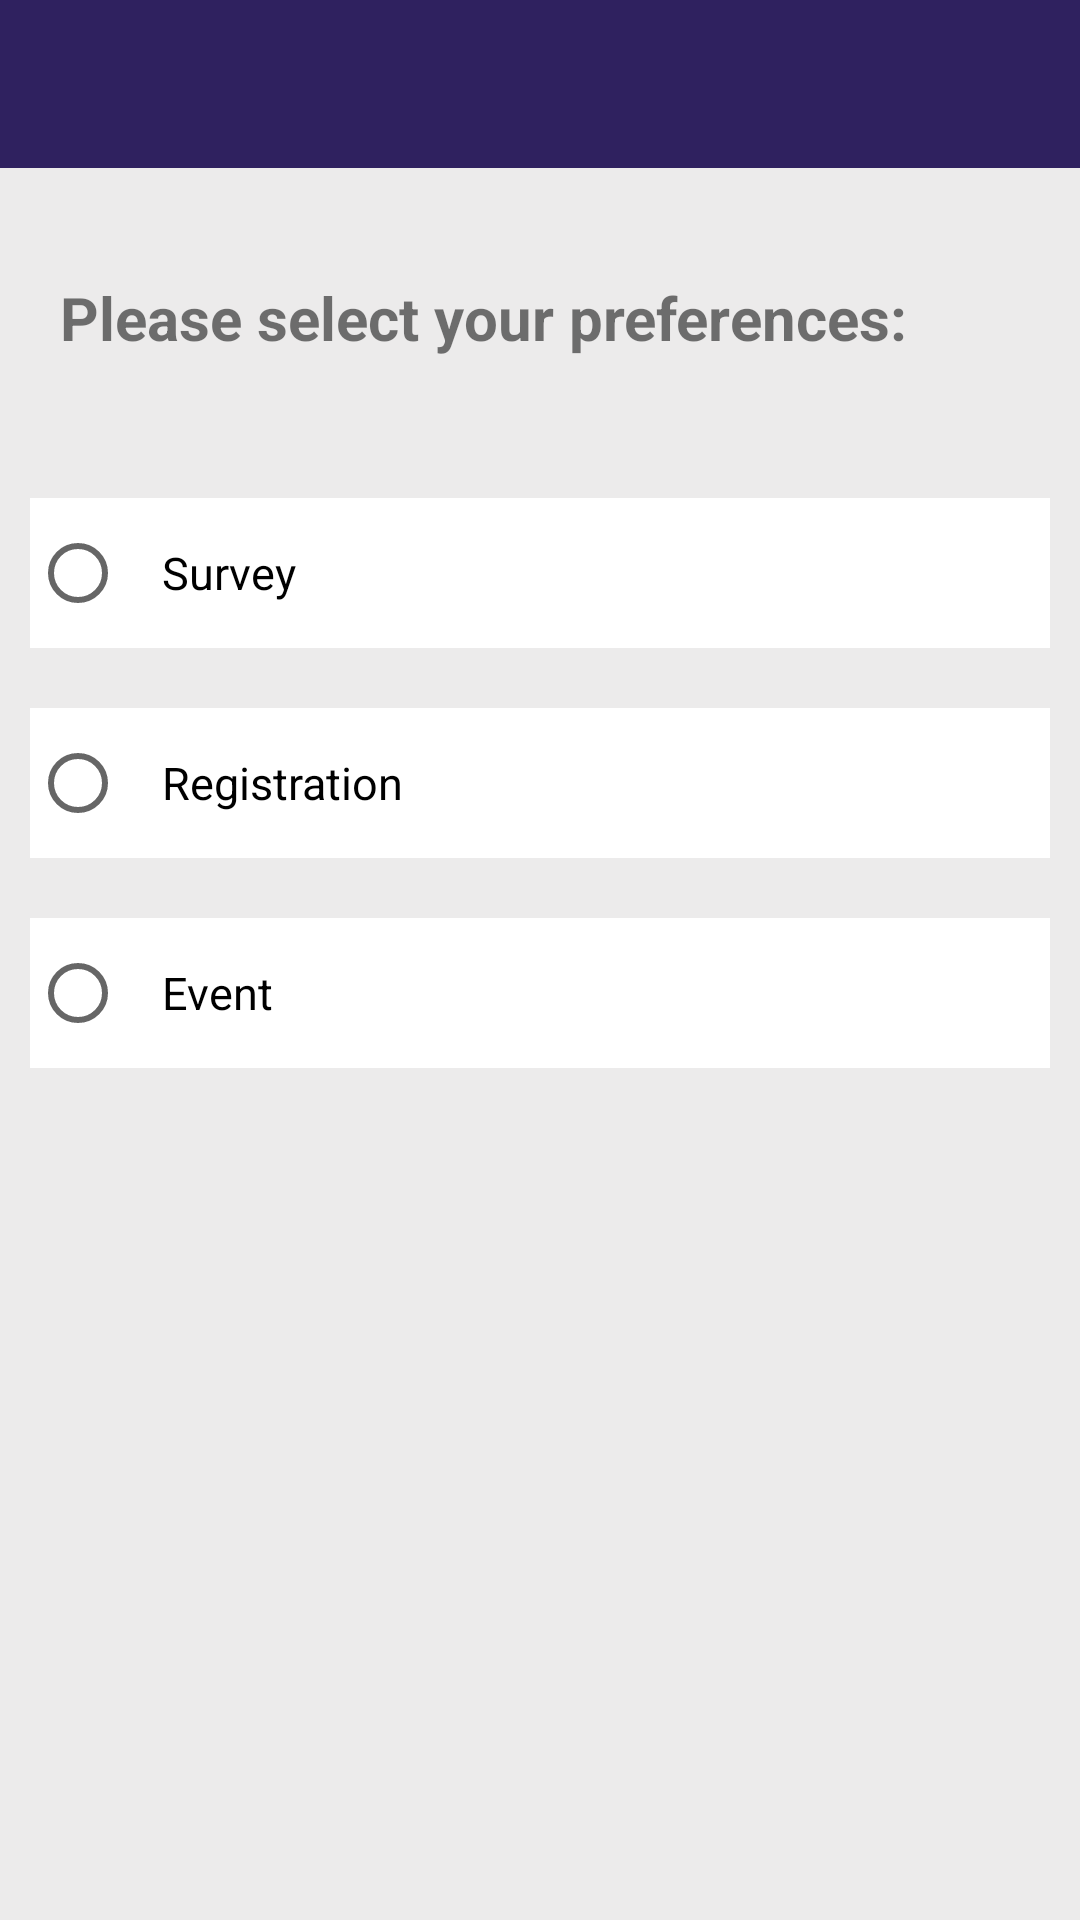

Here is an Android app screen rendered from its layout file. Give the layout XML and the strings, colors and styles it references.
<!-- AndroidManifest.xml: application theme AppTheme -->
<!-- res/layout/activity_select_second_preference.xml -->
<?xml version="1.0" encoding="utf-8"?>
<RelativeLayout xmlns:android="http://schemas.android.com/apk/res/android"
    xmlns:app="http://schemas.android.com/apk/res-auto"
    xmlns:tools="http://schemas.android.com/tools"
    android:layout_width="match_parent"

    android:layout_height="match_parent"
    tools:context="com.apseducation.studentinformation.selectpreference.SelectSecondPreference">

    <com.google.android.material.appbar.AppBarLayout
        android:id="@+id/app_bar"
        android:layout_width="match_parent"
        android:layout_height="wrap_content"
        android:background="@color/video_courses_card"
        tools:ignore="MissingConstraints">


        <androidx.appcompat.widget.Toolbar
            android:id="@+id/toolbar"
            android:layout_width="match_parent"
            android:layout_height="?attr/actionBarSize"

            app:navigationIcon="@drawable/ic_arrow_back_black_24dp">

            <TextView
                android:id="@+id/text_view"
                android:layout_width="wrap_content"
                android:layout_height="wrap_content"
                android:textColor="@color/white"
                android:textSize="15dp">

            </TextView>

            <TableRow
                android:id="@+id/Relative1"
                android:layout_width="match_parent"
                android:layout_height="match_parent"
                android:layout_marginTop="16dp"
                android:layout_marginRight="2dp"
                android:gravity="right"
                android:weightSum="1">










            </TableRow>
        </androidx.appcompat.widget.Toolbar>

    </com.google.android.material.appbar.AppBarLayout>

    <RelativeLayout
        android:id="@+id/text_relative"
        android:layout_width="match_parent"
        android:layout_height="100dp"
        android:layout_below="@id/app_bar"
        android:background="@color/perm_text"
        android:gravity="center">

        <TextView
            android:layout_width="match_parent"
            android:layout_height="wrap_content"
            android:layout_marginLeft="20dp"
            android:gravity="fill_vertical"
            android:text="Please select your preferences:"
            android:textSize="20sp"
            android:textStyle="bold">

        </TextView>

    </RelativeLayout>

    <ScrollView
        android:layout_width="match_parent"
        android:layout_height="match_parent"
        android:background="@color/perm_text"
        android:layout_below="@+id/text_relative">

        <LinearLayout
            android:layout_width="match_parent"
            android:layout_height="match_parent"
            android:orientation="vertical">

            <LinearLayout
                android:id="@+id/radio_button_layout"
                android:layout_width="match_parent"
                android:layout_height="wrap_content"
                android:orientation="vertical">


                <RadioGroup
                    android:id="@+id/radioGroup"
                    android:layout_width="fill_parent"
                    android:layout_height="wrap_content"
                    android:orientation="vertical">

                    <RadioButton
                        android:id="@+id/radioButton1"
                        android:layout_width="fill_parent"
                        android:layout_height="50dp"
                        android:layout_margin="10dp"
                        android:background="@color/white"
                        android:paddingLeft="12dp"
                        android:text="Survey"
                        android:textSize="15sp" />

                    <RadioButton
                        android:id="@+id/radioButton2"
                        android:layout_width="fill_parent"
                        android:layout_height="50dp"
                        android:layout_margin="10dp"
                        android:layout_marginTop="25dp"
                        android:background="@color/white"
                        android:paddingLeft="12dp"
                        android:text="Registration"
                        android:textSize="15sp" />
                    <RadioButton
                        android:id="@+id/eventButton"
                        android:layout_width="fill_parent"
                        android:layout_height="50dp"
                        android:layout_margin="10dp"
                        android:layout_marginTop="25dp"
                        android:background="@color/white"
                        android:paddingLeft="12dp"
                        android:text="Event"
                        android:textSize="15sp" />

                </RadioGroup>
            </LinearLayout>

        </LinearLayout>
    </ScrollView>
</RelativeLayout>
<!-- resources referenced by this layout -->
<resources>
  <color name="perm_text">#ecebeb</color>
  <color name="video_courses_card">#2f215f</color>
  <color name="white">#FFFFFF</color>
  <style name="AppTheme" parent="Theme.AppCompat.Light.NoActionBar">
          
          <item name="colorPrimary">#1c104e</item>
          <item name="colorPrimaryDark">#1c104e</item>
          <item name="colorAccent">#1c104e</item>
      </style>
</resources>
